Image classification data set "pre-all" (HAIT-Lab-Fukuoka-TeamC/care-label-app on GitHub). Class labels (35): 30 degrees very weak wash, 30 degrees weak wash, 40 degrees very weak wash, 40 degrees weak wash, 50 degrees weak wash, 60 degrees weak wash, bleachable, bleachable oxygen only, do not dry clean, do not iron, do not tumble dry, do not wet clean, dry cleaning solvent F, dry cleaning solvent F weak, dry cleaning solvent P, dry cleaning solvent P weak, flat dry, flat dry in shade, flat dry wet, flat dry wet in shade, hand wash, hanging dry, hanging dry in shade, hanging dry wet, hanging dry wet in shade, ironing up to 110 degrees, ironing up to 150 degrees, ironing up to 200 degrees, not bleachable, not washable, tumble dry upto60, tumble dry upto80, wet cleaning very weak, wet cleaning ok, wet cleaning weak.

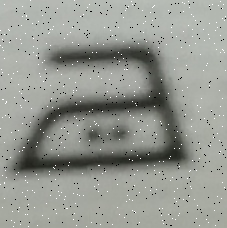
Label: ironing up to 150 degrees

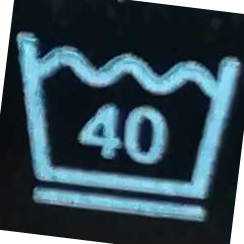
Label: 40 degrees weak wash

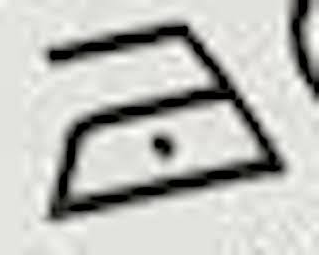
Label: ironing up to 110 degrees

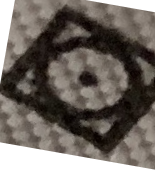
Label: tumble dry upto60

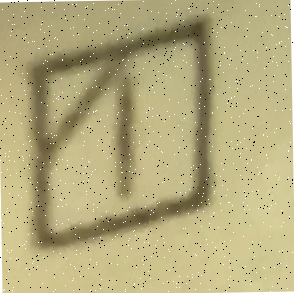
Label: hanging dry in shade

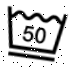
Label: 50 degrees weak wash
